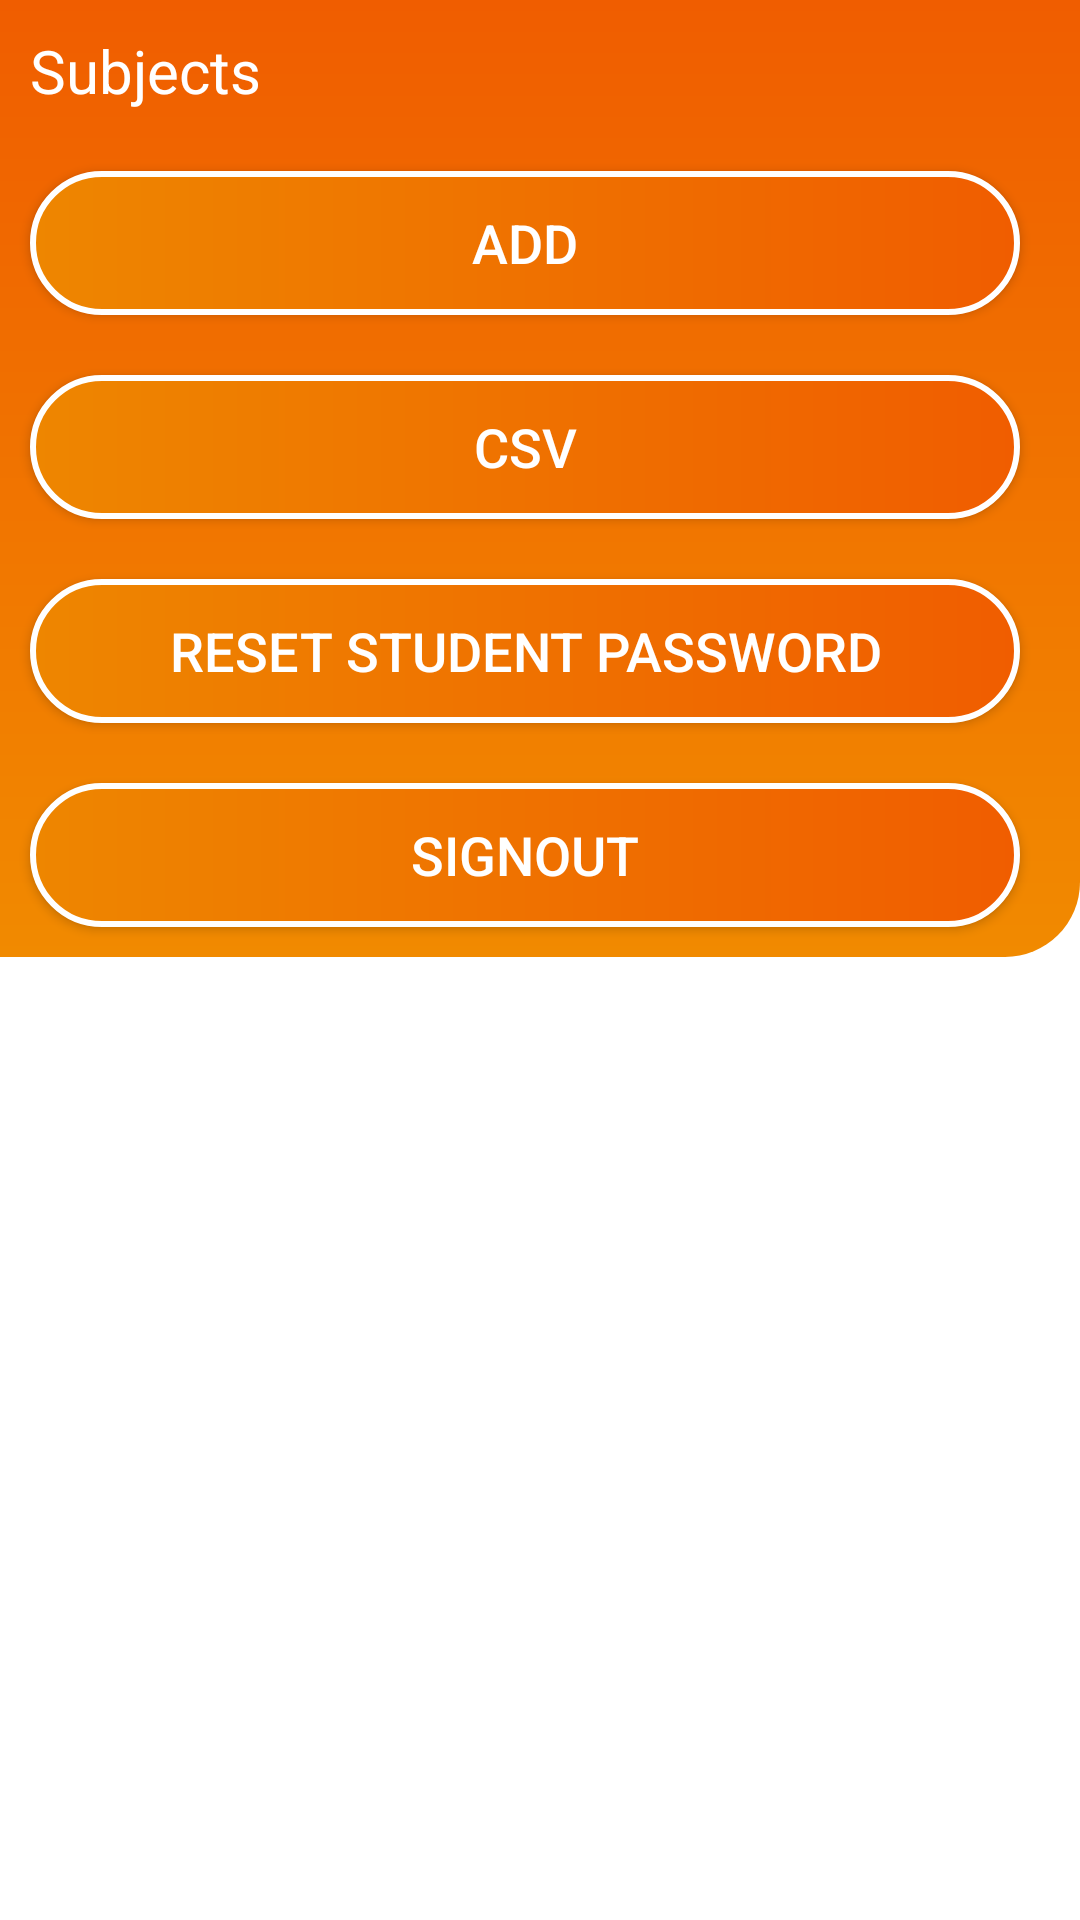

Layout XML and referenced resources for this Android screen:
<!-- AndroidManifest.xml: application theme Theme.Hachiman -->
<!-- res/layout/fragment_admin_home.xml -->
<?xml version="1.0" encoding="utf-8"?>
<androidx.constraintlayout.widget.ConstraintLayout xmlns:android="http://schemas.android.com/apk/res/android"
    xmlns:app="http://schemas.android.com/apk/res-auto"
    xmlns:tools="http://schemas.android.com/tools"
    android:layout_width="match_parent"
    android:layout_height="match_parent"
    tools:context=".admin.AdminHomeFragment">

    <androidx.recyclerview.widget.RecyclerView
        android:id="@+id/home_recycler_view"
        android:layout_width="0dp"
        android:layout_height="0dp"
        tools:listitem="@layout/admin_home_element"
        app:layout_constraintBottom_toBottomOf="parent"
        app:layout_constraintEnd_toEndOf="parent"
        app:layout_constraintHorizontal_bias="0.5"
        app:layout_constraintStart_toStartOf="parent"
        app:layout_constraintTop_toBottomOf="@+id/top_app" />

    <LinearLayout
        android:id="@+id/top_app"
        android:layout_width="0dp"
        android:layout_height="wrap_content"
        android:background="@drawable/bottom_right_small"
        android:orientation="vertical"
        app:layout_constraintEnd_toEndOf="parent"
        app:layout_constraintHorizontal_bias="0.5"
        app:layout_constraintStart_toStartOf="parent"
        app:layout_constraintTop_toTopOf="parent">

        <TextView
            android:id="@+id/textView8"
            style="@style/big_head"
            android:layout_width="match_parent"
            android:layout_height="wrap_content"
            android:text="Subjects" />

        <LinearLayout
            android:id="@+id/btn_stuff"
            android:layout_width="match_parent"
            android:layout_height="wrap_content"
            android:orientation="vertical">

            <android.widget.Button
                android:id="@+id/add_btn"
                style="@style/btn_orange_stroke_style"
                android:layout_width="match_parent"
                android:layout_height="wrap_content"
                android:layout_marginStart="10dp"
                android:layout_marginTop="10dp"
                android:layout_marginEnd="20dp"
                android:layout_marginBottom="10dp"
                android:text="Add" />

            <android.widget.Button
                android:id="@+id/csv_btn"
                style="@style/btn_orange_stroke_style"
                android:layout_width="match_parent"
                android:layout_height="wrap_content"
                android:layout_marginStart="10dp"
                android:layout_marginTop="10dp"
                android:layout_marginEnd="20dp"
                android:layout_marginBottom="10dp"
                android:text="CSV" />

            <android.widget.Button
                android:id="@+id/pass_reset_btn"
                style="@style/btn_orange_stroke_style"
                android:layout_width="match_parent"
                android:layout_height="wrap_content"
                android:layout_marginStart="10dp"
                android:layout_marginTop="10dp"
                android:layout_marginEnd="20dp"
                android:layout_marginBottom="10dp"
                android:text="Reset Student Password" />

            <android.widget.Button
                android:id="@+id/signout_btn"
                style="@style/btn_orange_stroke_style"
                android:layout_width="match_parent"
                android:layout_height="wrap_content"
                android:layout_marginStart="10dp"
                android:layout_marginTop="10dp"
                android:layout_marginEnd="20dp"
                android:layout_marginBottom="10dp"
                android:text="@string/signout" />
        </LinearLayout>
    </LinearLayout>
</androidx.constraintlayout.widget.ConstraintLayout>
<!-- res/layout/admin_home_element.xml (included above) -->
<?xml version="1.0" encoding="utf-8"?>
<androidx.constraintlayout.widget.ConstraintLayout xmlns:android="http://schemas.android.com/apk/res/android"
    xmlns:app="http://schemas.android.com/apk/res-auto"
    xmlns:tools="http://schemas.android.com/tools"
    android:id="@+id/parent_layout"
    android:layout_width="match_parent"
    android:layout_height="wrap_content">

    <TextView
        android:id="@+id/title"
        android:layout_width="wrap_content"
        android:layout_height="wrap_content"
        android:text="@string/textaf"
        android:textSize="24sp"
        app:layout_constraintEnd_toEndOf="parent"
        app:layout_constraintHorizontal_bias="0.5"
        app:layout_constraintStart_toStartOf="parent"
        app:layout_constraintTop_toTopOf="parent" />

    <androidx.constraintlayout.widget.ConstraintLayout
        android:id="@+id/btn_lyt"
        android:layout_width="0dp"
        android:layout_height="match_parent"
        app:layout_constraintBottom_toBottomOf="parent"
        app:layout_constraintEnd_toEndOf="parent"
        app:layout_constraintHorizontal_bias="0.5"
        app:layout_constraintStart_toStartOf="parent"
        app:layout_constraintTop_toBottomOf="@id/title">
        <TextView
            android:id="@+id/textView6"
            android:layout_width="wrap_content"
            android:layout_height="wrap_content"
            android:text="@string/textaf"
            android:textSize="24sp"
            app:layout_constraintBottom_toTopOf="@+id/delete_btn"
            app:layout_constraintEnd_toEndOf="parent"
            app:layout_constraintHorizontal_bias="0.5"
            app:layout_constraintStart_toStartOf="parent"
            app:layout_constraintTop_toTopOf="parent" />
        <Button
            android:id="@+id/courses_btn"
            android:layout_width="wrap_content"
            android:layout_height="wrap_content"
            android:text="@string/textaf"
            app:layout_constraintBottom_toBottomOf="parent"
            app:layout_constraintEnd_toStartOf="@+id/delete_btn"
            app:layout_constraintHorizontal_bias="0.5"
            app:layout_constraintStart_toStartOf="parent"
            app:layout_constraintTop_toTopOf="parent" />

        <Button
            android:id="@+id/delete_btn"
            android:layout_width="wrap_content"
            android:layout_height="wrap_content"
            android:text="Delete"
            app:layout_constraintBottom_toBottomOf="parent"
            app:layout_constraintEnd_toEndOf="parent"
            app:layout_constraintHorizontal_bias="0.5"
            app:layout_constraintStart_toEndOf="@+id/courses_btn"
            app:layout_constraintTop_toBottomOf="@id/textView6" />
    </androidx.constraintlayout.widget.ConstraintLayout>

</androidx.constraintlayout.widget.ConstraintLayout>
<!-- resources referenced by this layout -->
<resources>
  <!-- drawable bottom_right_small (drawable) -->
  <?xml version="1.0" encoding="utf-8"?>
  <shape
      xmlns:android="http://schemas.android.com/apk/res/android"
      android:shape="rectangle"
      >
      <corners
          android:bottomRightRadius="25dp"/>
      <gradient
          android:startColor="@color/prim_yellow"
          android:endColor="@color/prim_orange"
          android:angle="90"
          />
  </shape>
  <string name="signout">SignOut</string>
  <string name="textaf">TextAF</string>
  <style name="big_head">
          <item name="android:textColor">@color/white</item>
          <item name="android:textSize">20sp</item>
          <item name="android:padding">10dp</item>
      </style>
  <style name="btn_orange_stroke_style" parent="btn_orange_style">
          <item name="android:background">@drawable/btn_yellow_orange_stroke</item>
      </style>
  <style name="Theme.Hachiman" parent="Theme.MaterialComponents.DayNight.NoActionBar">
          
          <item name="colorPrimary">@color/prim_orange</item>
          <item name="colorPrimaryVariant">@color/sec_orange</item>
          <item name="colorOnPrimary">@color/white</item>
          
          <item name="colorSecondary">@color/prim_yellow</item>
          <item name="colorSecondaryVariant">@color/sec_yellow</item>
          <item name="colorOnSecondary">@color/black</item>
          
          <item name="android:statusBarColor">?attr/colorPrimaryVariant</item>
          
          <item name="android:textColor">@color/black</item>
          <item name="android:textColorHint">@color/black</item>
      </style>
  <color name="prim_yellow">#f18a00</color>
  <color name="prim_orange">#f05d00</color>
  <color name="white">#FFFFFFFF</color>
  <style name="btn_orange_style">
          <item name="android:background">@drawable/btn_yellow_orange</item>
          <item name="android:textColor">@color/white</item>
          <item name="android:textSize">18sp</item>
      </style>
  <!-- drawable btn_yellow_orange_stroke (drawable) -->
  <?xml version="1.0" encoding="utf-8"?>
  <shape
      android:shape="rectangle"
      xmlns:android="http://schemas.android.com/apk/res/android">
      <corners
          android:radius="25dp"/>
      <gradient
          android:startColor="@color/sec_yellow"
          android:endColor="@color/prim_orange"/>
      <stroke
          android:color="@color/white"
          android:width="2dp"/>
  </shape>
  <color name="sec_orange">#f05c00</color>
  <color name="sec_yellow">#ee8600</color>
  <color name="black">#FF000000</color>
  <!-- drawable btn_yellow_orange (drawable) -->
  <?xml version="1.0" encoding="utf-8"?>
  <shape
      android:shape="rectangle"
      xmlns:android="http://schemas.android.com/apk/res/android">
      <corners
          android:radius="1000dp"/>
      <gradient
          android:startColor="@color/sec_yellow"
          android:endColor="@color/prim_orange"/>
  </shape>
</resources>
